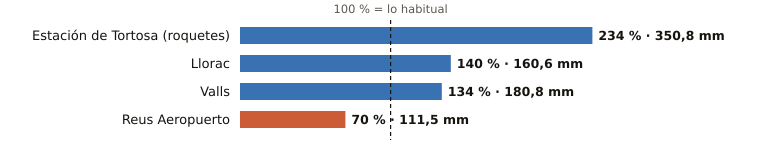

The file beside this chart, header and first rows:
estacion, provincia, indicativo, mm_otono, referencia_mm, pct, periodo_referencia, hasta, hora
Estación de Tortosa (roquetes), Tarragona, 9981A, 350.8, 150.1, 234, 1991-2020, 2026-11-12, 6
Llorac, Tarragona, 9726E, 160.6, 115.1, 140, 2011-2025, 2026-11-12, 6
Valls, Tarragona, 0034X, 180.8, 134.5, 134, 2006-2025, 2026-11-12, 6
Reus Aeropuerto, Tarragona, 0016A, 111.5, 159.7, 70, 1991-2020, 2026-11-12, 6
